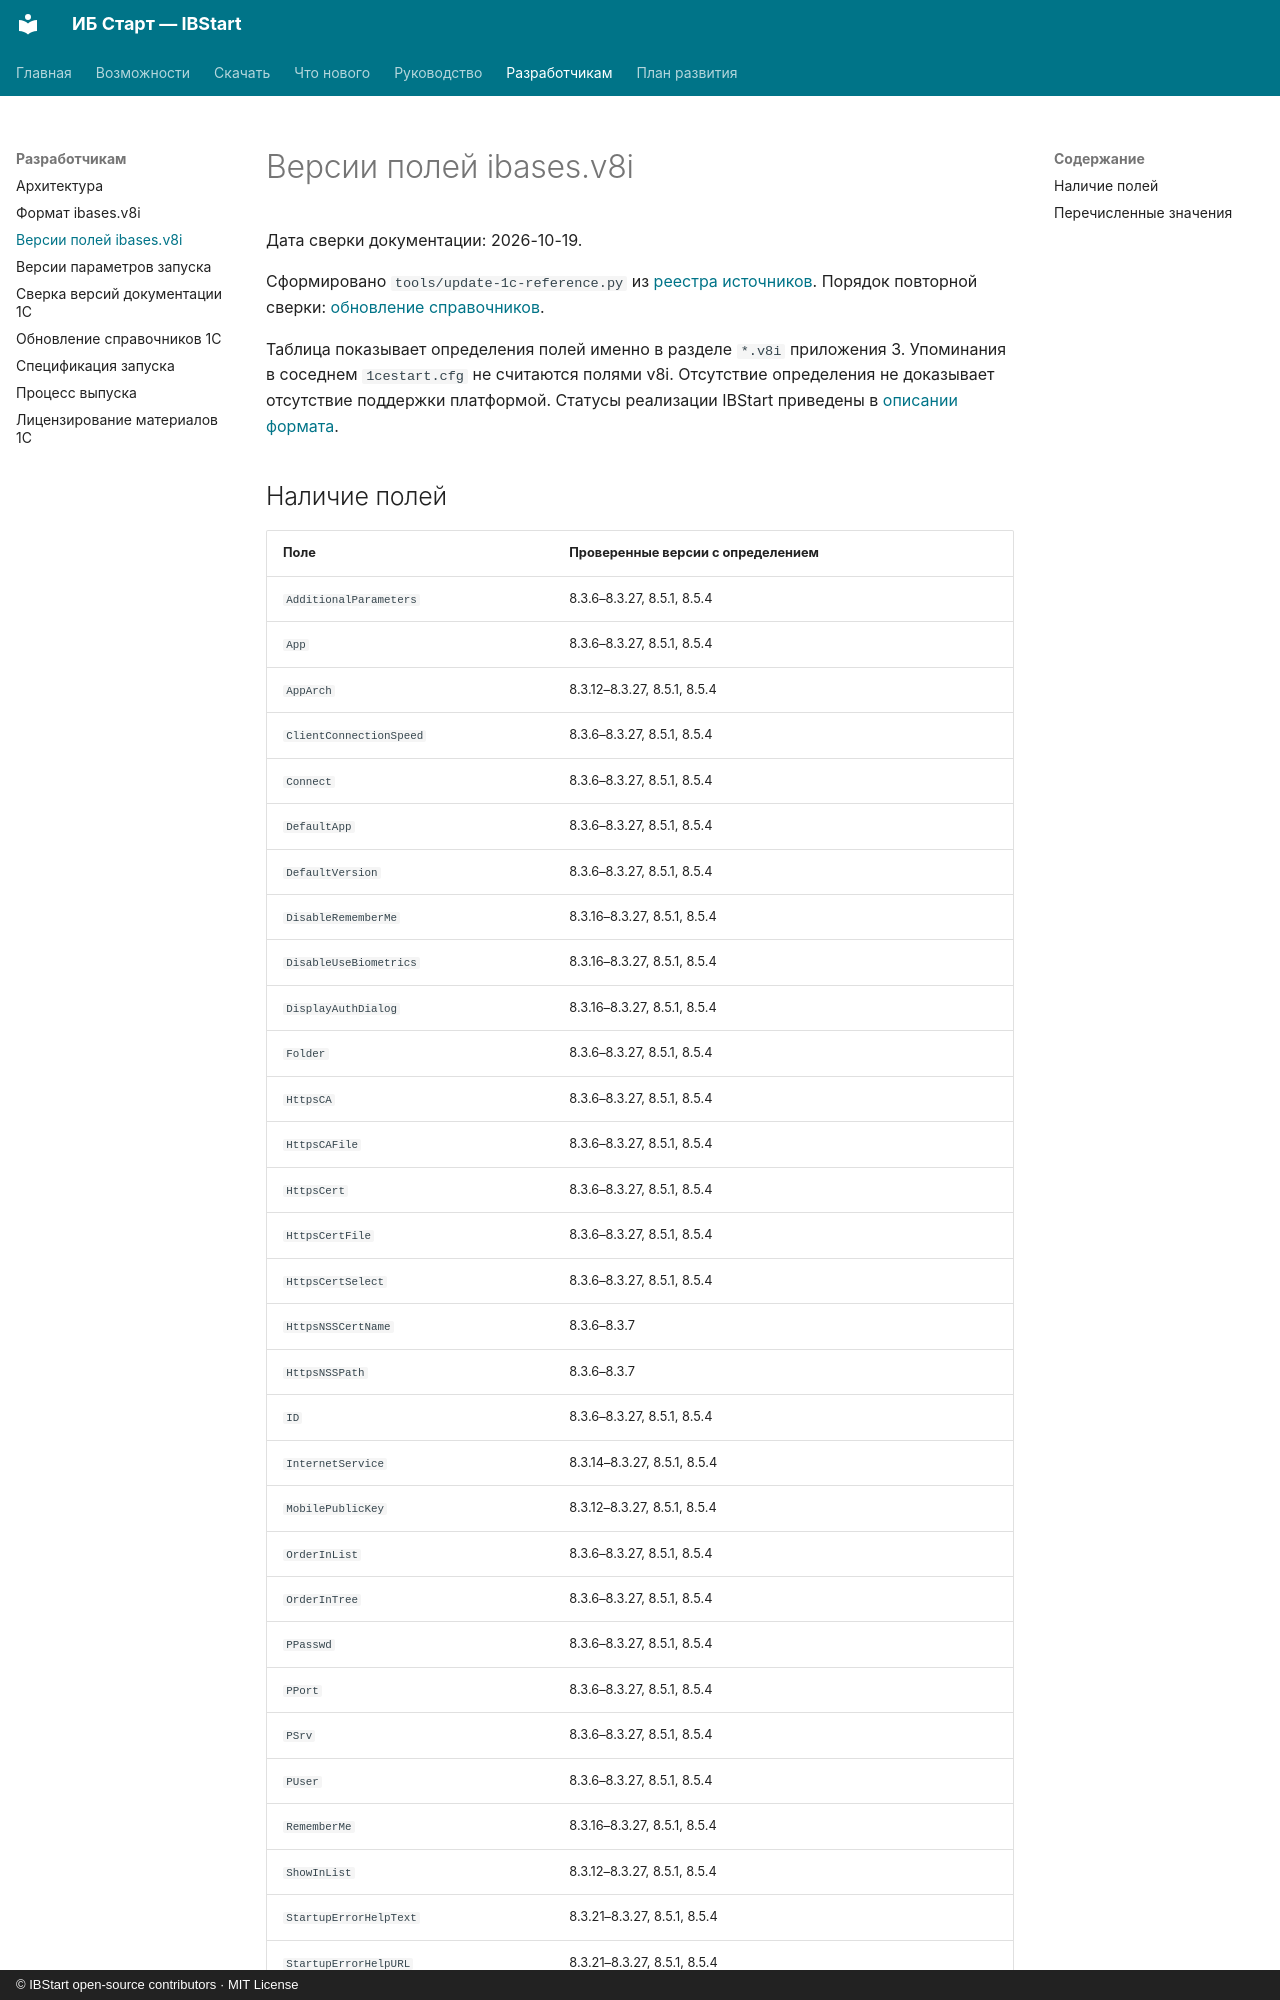

repository: ant-m13/ibstart · page: ibases-format-versions/index.html · generator: mkdocs · copyright: © IBStart open-source contributors · MIT License

# Версии полей ibases.v8i

Дата сверки документации: 2026-10-19.

Сформировано `tools/update-1c-reference.py` из [реестра источников](reference-data/1c-reference.json). Порядок повторной сверки: [обновление справочников](maintaining-1c-reference.md).

Таблица показывает определения полей именно в разделе `*.v8i` приложения 3. Упоминания в соседнем `1cestart.cfg` не считаются полями v8i. Отсутствие определения не доказывает отсутствие поддержки платформой. Статусы реализации IBStart приведены в [описании формата](ibases-format.md).
